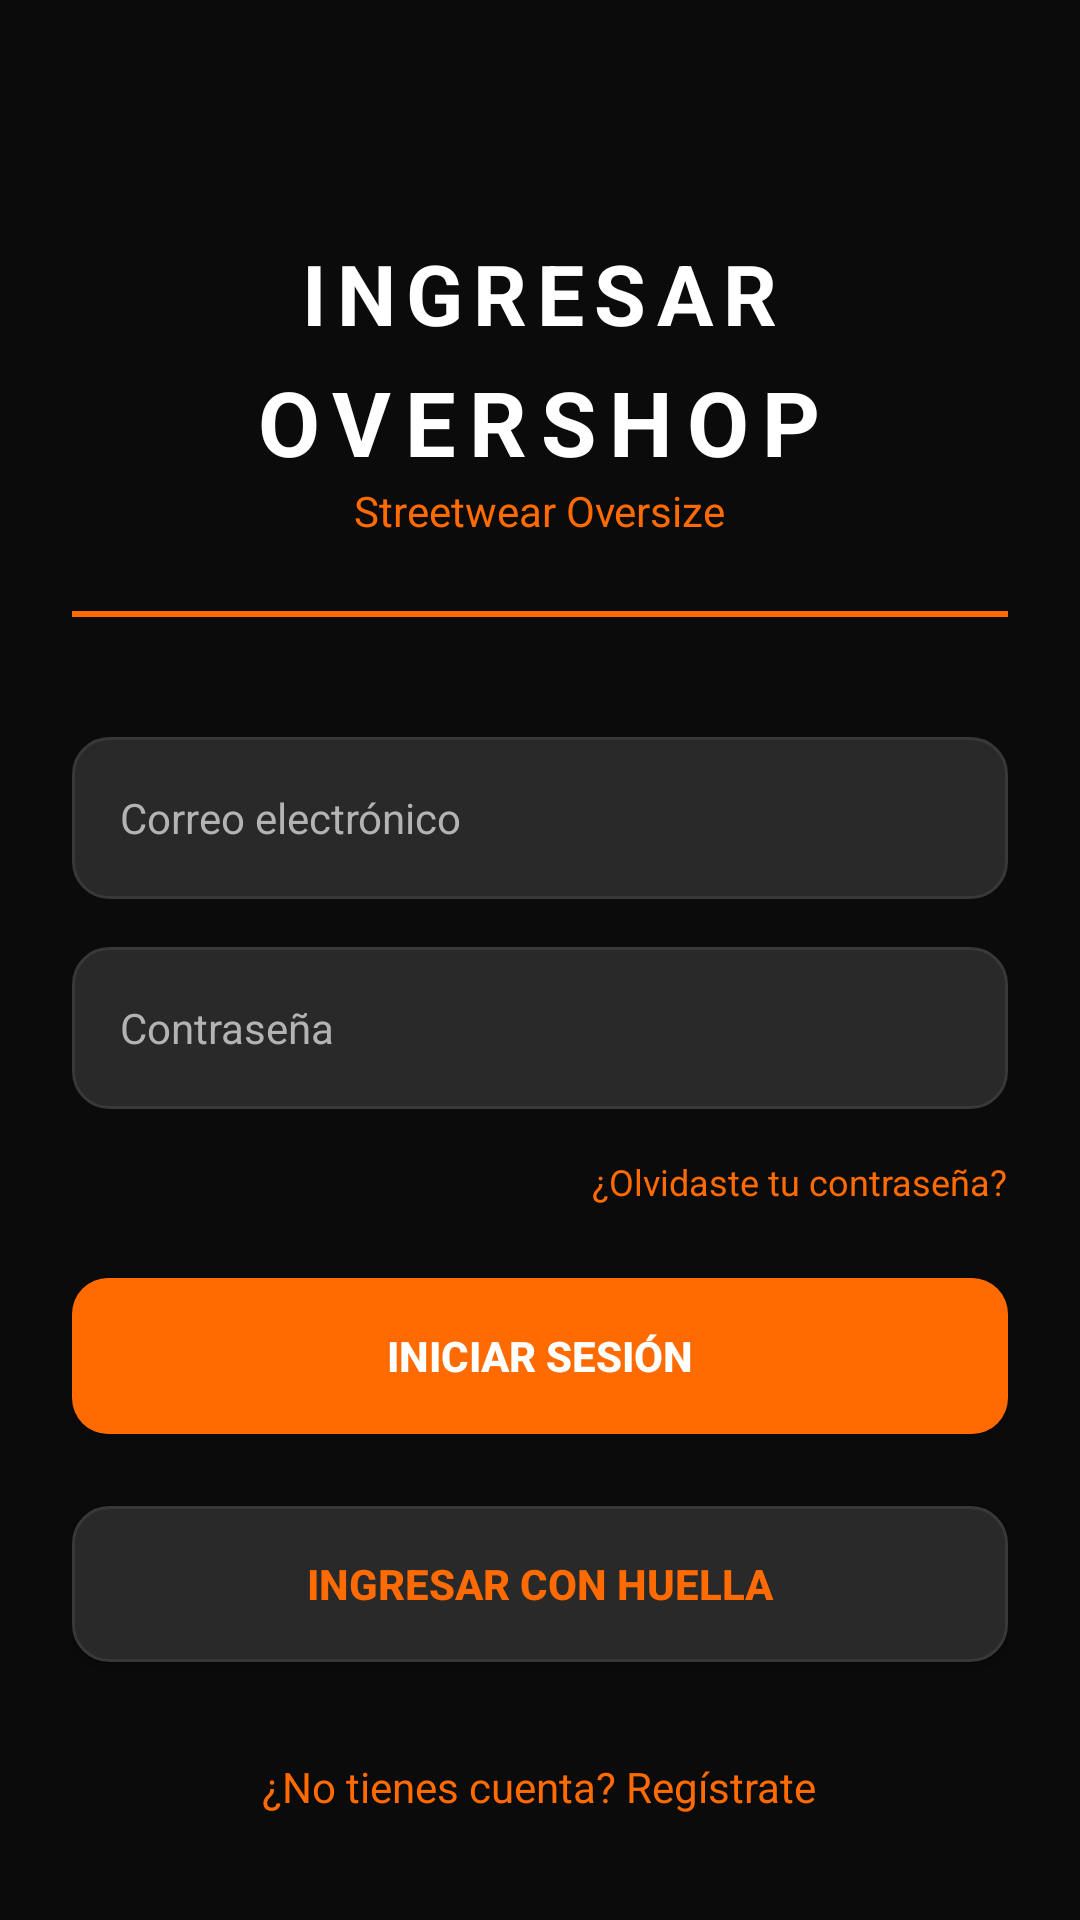

Layout XML and referenced resources for this Android screen:
<!-- AndroidManifest.xml: application theme Theme.Overshop -->
<!-- res/layout/activity_main.xml -->
<?xml version="1.0" encoding="utf-8"?>
<ScrollView
    xmlns:android="http://schemas.android.com/apk/res/android"
    android:layout_width="match_parent"
    android:layout_height="match_parent"
    android:background="@color/overshop_black"
    android:fillViewport="true">

    <LinearLayout
        android:layout_width="match_parent"
        android:layout_height="wrap_content"
        android:orientation="vertical"
        android:gravity="center_horizontal"
        android:padding="@dimen/spacing_large">

        
        <TextView
            android:layout_width="wrap_content"
            android:layout_height="wrap_content"
            android:layout_marginTop="55dp"
            android:text="@string/login_title"
            android:textColor="@color/overshop_white"
            android:textSize="@dimen/text_title"
            android:textStyle="bold"
            android:letterSpacing="0.12"/>

        <TextView
            android:layout_width="wrap_content"
            android:layout_height="wrap_content"
            android:layout_marginTop="4dp"
            android:text="@string/brand_name"
            android:textColor="@color/overshop_white"
            android:textSize="30sp"
            android:textStyle="bold"
            android:letterSpacing="0.15"/>

        <TextView
            android:layout_width="wrap_content"
            android:layout_height="wrap_content"
            android:text="@string/brand_tagline"
            android:textColor="@color/overshop_orange"
            android:textSize="@dimen/text_normal"/>

        
        <View
            android:layout_width="match_parent"
            android:layout_height="2dp"
            android:layout_marginTop="@dimen/spacing_large"
            android:background="@color/overshop_orange"/>

        
        <EditText
            android:id="@+id/etEmail"
            android:layout_width="match_parent"
            android:layout_height="@dimen/input_height"
            android:layout_marginTop="40dp"
            android:background="@drawable/bg_input"
            android:hint="@string/email_hint"
            android:inputType="textEmailAddress"
            android:autofillHints="emailAddress"
            android:paddingHorizontal="@dimen/spacing_medium"
            android:textColor="@color/overshop_white"
            android:textColorHint="@color/overshop_text_secondary"
            android:textSize="@dimen/text_normal"
            android:singleLine="true"/>

        <EditText
            android:id="@+id/etPassword"
            android:layout_width="match_parent"
            android:layout_height="@dimen/input_height"
            android:layout_marginTop="@dimen/spacing_medium"
            android:background="@drawable/bg_input"
            android:hint="@string/password_hint"
            android:inputType="textPassword"
            android:autofillHints="password"
            android:paddingHorizontal="@dimen/spacing_medium"
            android:textColor="@color/overshop_white"
            android:textColorHint="@color/overshop_text_secondary"
            android:textSize="@dimen/text_normal"
            android:singleLine="true"/>

        
        <TextView
            android:id="@+id/tvForgotPassword"
            android:layout_width="wrap_content"
            android:layout_height="wrap_content"
            android:layout_gravity="end"
            android:layout_marginTop="@dimen/spacing_medium"
            android:text="@string/forgot_password"
            android:textColor="@color/overshop_orange"
            android:textSize="@dimen/text_small"
            android:clickable="true"
            android:focusable="true"/>

        
        <Button
            android:id="@+id/btnLogin"
            android:layout_width="match_parent"
            android:layout_height="@dimen/button_height"
            android:layout_marginTop="@dimen/spacing_large"
            android:background="@drawable/bg_button_primary"
            android:backgroundTint="@null"
            android:text="@string/login_button"
            android:textColor="@color/overshop_white"
            android:textStyle="bold"
            android:textSize="@dimen/text_normal"/>

        

        <Button
            android:id="@+id/btnBiometric"
            android:layout_width="match_parent"
            android:layout_height="@dimen/button_height"
            android:layout_marginTop="24dp"
            android:background="@drawable/bg_input"
            android:backgroundTint="@null"
            android:text="@string/biometric_button"
            android:textColor="@color/overshop_orange"
            android:textStyle="bold"
            android:textSize="@dimen/text_normal"/>
        
        <TextView
            android:id="@+id/tvRegister"
            android:layout_width="wrap_content"
            android:layout_height="wrap_content"
            android:layout_marginTop="32dp"
            android:text="@string/register_text"
            android:textColor="@color/overshop_orange"
            android:textSize="@dimen/text_normal"
            android:clickable="true"
            android:focusable="true"/>

    </LinearLayout>

</ScrollView>
<!-- resources referenced by this layout -->
<resources>
  <color name="overshop_black">#0B0B0B</color>
  <color name="overshop_orange">#FF6B00</color>
  <color name="overshop_text_secondary">#B3B3B3</color>
  <color name="overshop_white">#FFFFFF</color>
  <dimen name="button_height">52dp</dimen>
  <dimen name="input_height">54dp</dimen>
  <dimen name="spacing_large">24dp</dimen>
  <dimen name="spacing_medium">16dp</dimen>
  <dimen name="text_normal">14sp</dimen>
  <dimen name="text_small">12sp</dimen>
  <dimen name="text_title">28sp</dimen>
  <!-- drawable bg_button_primary (drawable) -->
  <shape xmlns:android="http://schemas.android.com/apk/res/android"
      android:shape="rectangle">
  
      <solid android:color="@color/overshop_orange"/>
  
      <corners android:radius="@dimen/radius_medium"/>
  
  </shape>
  <!-- drawable bg_input (drawable) -->
  <shape xmlns:android="http://schemas.android.com/apk/res/android"
      android:shape="rectangle">
  
      <solid android:color="@color/overshop_card"/>
  
      <corners android:radius="@dimen/radius_medium"/>
  
      <stroke
          android:width="1dp"
          android:color="@color/overshop_border"/>
  
  </shape>
  <string name="biometric_button">INGRESAR CON HUELLA</string>
  <string name="brand_name">OVERSHOP</string>
  <string name="brand_tagline">Streetwear Oversize</string>
  <string name="email_hint">Correo electrónico</string>
  <string name="forgot_password">¿Olvidaste tu contraseña?</string>
  <string name="login_button">INICIAR SESIÓN</string>
  <string name="login_title">INGRESAR</string>
  <string name="password_hint">Contraseña</string>
  <string name="register_text">¿No tienes cuenta? Regístrate</string>
  <style name="Theme.Overshop" parent="Base.Theme.Overshop" />
  <dimen name="radius_medium">12dp</dimen>
  <color name="overshop_card">#292929</color>
  <color name="overshop_border">#383838</color>
  <style name="Base.Theme.Overshop" parent="Theme.Material3.DayNight.NoActionBar">
  
          
          <item name="colorPrimary">@color/overshop_orange</item>
          <item name="colorOnPrimary">@color/overshop_black</item>
  
          <item name="colorSecondary">@color/overshop_orange_dark</item>
          <item name="colorOnSecondary">@color/overshop_white</item>
  
          
          <item name="colorSurface">@color/overshop_surface</item>
          <item name="colorOnSurface">@color/overshop_white</item>
  
          
          <item name="android:windowBackground">@color/overshop_background</item>
  
          
          <item name="android:statusBarColor">@color/overshop_black</item>
          <item name="android:windowLightStatusBar">false</item>
  
          
          <item name="android:navigationBarColor">@color/overshop_black</item>
  
          
          <item name="android:colorAccent">@color/overshop_orange</item>
  
      </style>
  <color name="overshop_orange_dark">#E65C00</color>
  <color name="overshop_surface">#1E1E1E</color>
  <color name="overshop_background">#121212</color>
</resources>
